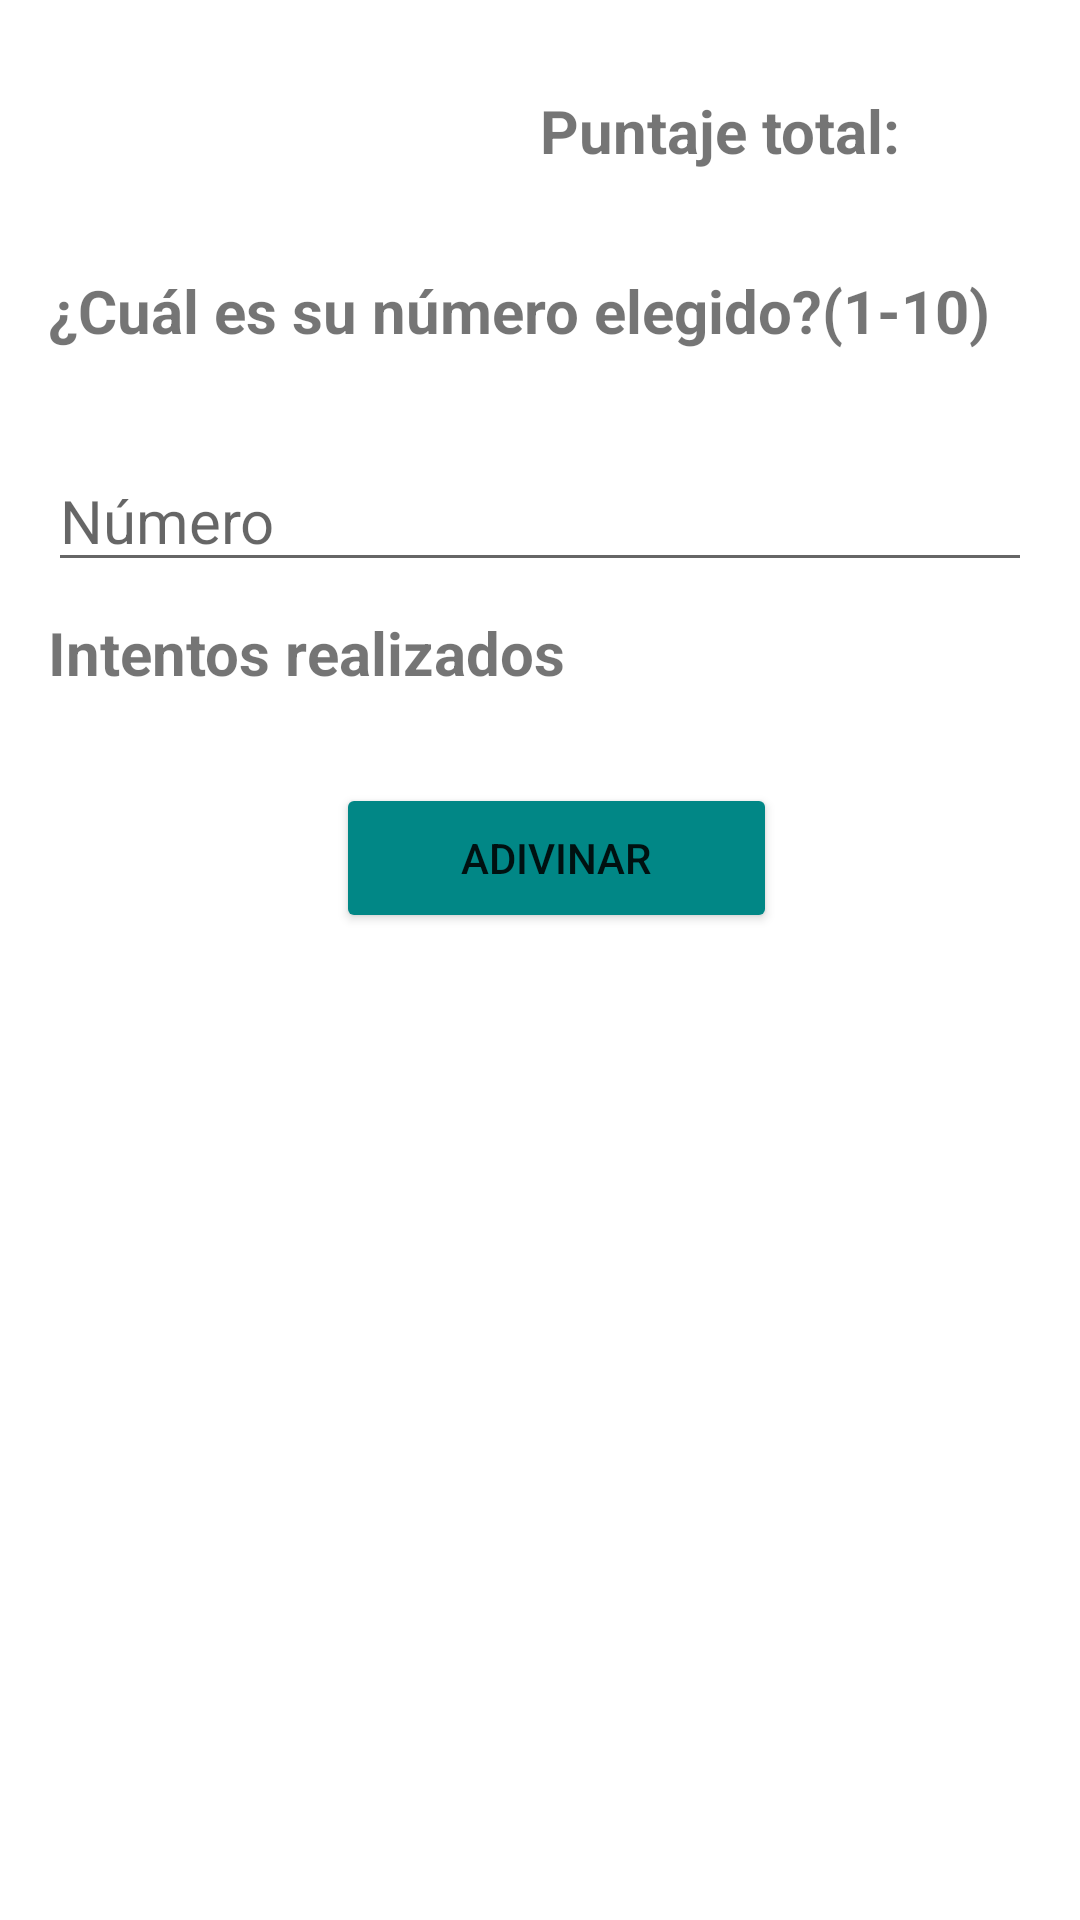

This screen was rendered from an Android layout file. Write that file and the resources it references.
<!-- AndroidManifest.xml: application theme Theme.GUIA7 -->
<!-- res/layout/activity_jugar.xml -->
<?xml version="1.0" encoding="utf-8"?>
<LinearLayout
    xmlns:android="http://schemas.android.com/apk/res/android"
    xmlns:tools="http://schemas.android.com/tools"
    android:layout_width="match_parent"
    android:layout_height="match_parent"
    tools:context=".Jugar"
    android:layout_marginRight="16dp"
    android:layout_marginLeft="16dp"
    android:orientation="vertical">

    <LinearLayout
        xmlns:android="http://schemas.android.com/apk/res/android"
        xmlns:tools="http://schemas.android.com/tools"
        android:layout_width="match_parent"
        android:layout_height="match_parent"
        tools:context=".Jugar"
        android:layout_marginRight="16dp"
        android:layout_marginLeft="16dp"
        android:orientation="vertical">

        <LinearLayout
            android:layout_width="match_parent"
            android:layout_height="wrap_content"
            android:layout_marginTop="30dp">

            <TextView
                android:id="@+id/txv_nick_name"
                android:layout_width="0dp"
                android:layout_weight="2"
                android:layout_height="30dp"
                android:text=""
                android:textStyle="bold"
                android:textSize="20dp"/>
            <TextView
                android:id="@+id/txv_puntaje"
                android:layout_width="0dp"
                android:layout_weight="2"
                android:layout_height="30dp"
                android:text="@string/string_puntaje_total"
                android:textStyle="bold"
                android:textSize="20dp"/>
        </LinearLayout>
        <LinearLayout
            android:layout_width="match_parent"
            android:layout_height="wrap_content"
            android:layout_marginTop="30dp">

            <TextView
                android:layout_width="0dp"
                android:layout_weight="2"
                android:layout_height="30dp"
                android:text="¿Cuál es su número elegido?(1-10)"
                android:textStyle="bold"
                android:textSize="20dp"/>
        </LinearLayout>

        <LinearLayout
            android:layout_width="match_parent"
            android:layout_height="wrap_content"
            android:orientation="vertical"
            android:layout_marginTop="30dp">

            <EditText
                android:id="@+id/edt_numero"
                android:layout_width="match_parent"
                android:layout_height="wrap_content"
                android:hint="@string/string_numero"
                android:inputType="number"
                android:textSize="20dp"/>

            <TextView
                android:id="@+id/txv_intentos"
                android:layout_width="match_parent"
                android:layout_height="wrap_content"
                android:text="@string/string_intentos"
                android:textSize="20dp"
                android:textStyle="bold"
                android:layout_marginTop="10dp"/>
        </LinearLayout>
        <LinearLayout
            android:layout_width="match_parent"
            android:layout_height="wrap_content"
            android:layout_marginTop="30dp">

            <Button
                android:layout_width="0dp"
                android:layout_weight="2"
                android:layout_height="50dp"
                android:layout_marginLeft="05dp"
                android:layout_marginRight="05dp"
                android:visibility="invisible"/>

            <Button
                android:id="@+id/btn_adivinar"
                android:layout_width="0dp"
                android:layout_weight="4.2"
                android:layout_height="50dp"
                android:text="@string/string_adivinar"
                android:onClick="adivinar"
                android:layout_marginLeft="16dp"
                android:layout_marginRight="05dp"
                android:backgroundTint="@color/teal_700"/>
            <Button
                android:layout_width="0dp"
                android:layout_weight="2"
                android:layout_height="50dp"
                android:layout_marginLeft="05dp"
                android:layout_marginRight="05dp"
                android:visibility="invisible"/>
        </LinearLayout>

    </LinearLayout>

</LinearLayout>
<!-- resources referenced by this layout -->
<resources>
  <string name="string_adivinar">ADIVINAR</string>
  <string name="string_intentos">Intentos realizados</string>
  <string name="string_numero">Número</string>
  <string name="string_puntaje_total">Puntaje total:</string>
  <style name="Theme.GUIA7" parent="Theme.MaterialComponents.DayNight.DarkActionBar">
          
          <item name="colorPrimary">@color/purple_500</item>
          <item name="colorPrimaryVariant">@color/purple_700</item>
          <item name="colorOnPrimary">@color/white</item>
          
          <item name="colorSecondary">@color/teal_200</item>
          <item name="colorSecondaryVariant">@color/teal_700</item>
          <item name="colorOnSecondary">@color/black</item>
          
          <item name="android:statusBarColor" tools:targetApi="l">?attr/colorPrimaryVariant</item>
          
      </style>
  <!-- not gathered from this repository: default colours our renderer supplied (Android Studio template values) -->
  <color name="purple_500">#FF6200EE</color>
  <color name="purple_700">#FF3700B3</color>
  <color name="teal_200">#FF03DAC5</color>
  <color name="teal_700">#FF018786</color>
  <color name="black">#FF000000</color>
  <color name="white">#FFFFFFFF</color>
</resources>
